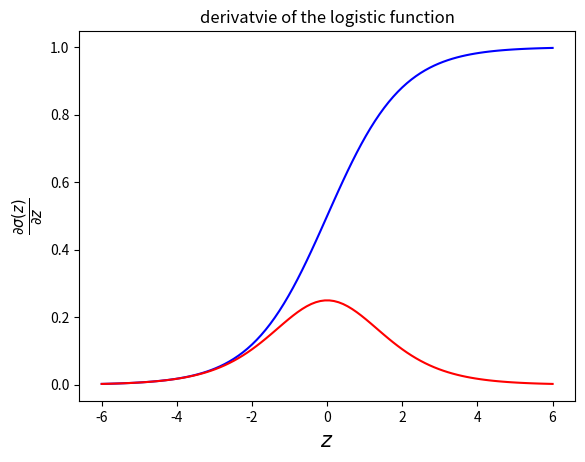

Recreate this plot in Python.
from __future__ import print_function

import numpy as np
import matplotlib.pyplot as plt

def logistic(z):
	return 1/(1+np.exp(-z))

#Plot the logistic function 
z=np.linspace(-6,6,100)
plt.plot(z,logistic(z),'b-')
plt.xlabel('$z$',fontsize=15)
plt.ylabel('$\sigma(z)$',fontsize=15)
plt.title('logistic function')
plt.grid()
plt.show()

def logistic_derivative(z):
	return logistic(z)*(1-logistic(z))

z=np.linspace(-6,6,100)
plt.plot(z,logistic_derivative(z),'r-')
plt.xlabel('$z$',fontsize=15)
plt.ylabel('$\\frac{\\partial \\sigma(z)}{\\partial z}$', fontsize=15)
plt.title('derivatvie of the logistic function')
plt.grid()
plt.show()